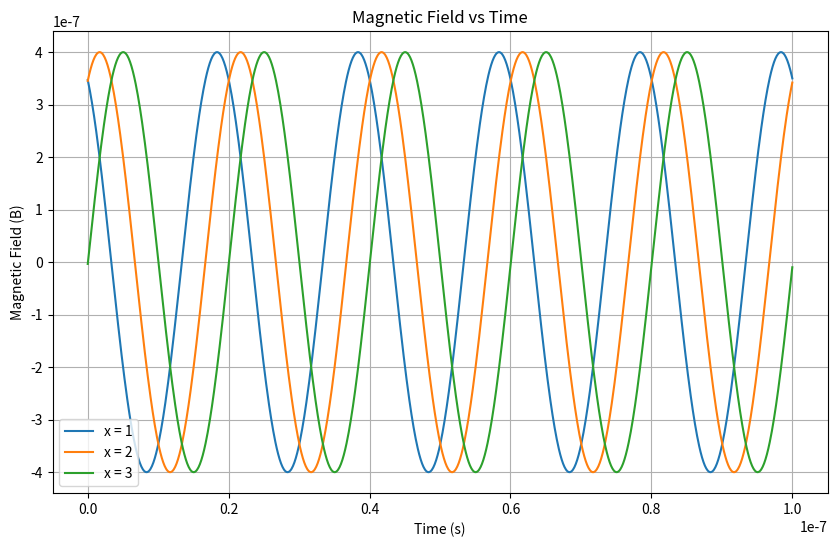

Write the Python code that produced this figure.
import numpy as np
import matplotlib.pyplot as plt

# Function to calculate magnetic field vector B
def magnetic_field(x, t):
    return (4e-7) * np.sin(1.05 * x - 3.14 * 10**8 * t)

# Values for x
x_values = [1, 2, 3]

# Time values with smaller increments for better visualization
time_values = np.linspace(0, 1e-7, 1000)

# Plotting the graphs for each x value
plt.figure(figsize=(10, 6))
for x in x_values:
    B_values = magnetic_field(x, time_values)
    plt.plot(time_values, B_values, label=f'x = {x}')

# Set axis labels and title
plt.xlabel('Time (s)')
plt.ylabel('Magnetic Field (B)')
plt.title('Magnetic Field vs Time')
plt.legend()  # Display legend with x values

# Add grid lines
plt.grid(True)

# Show the plot
plt.show()
